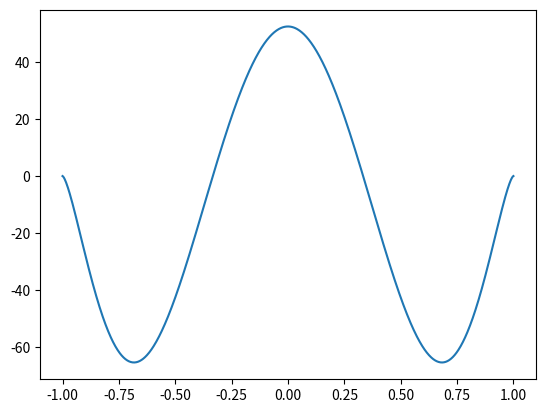

This figure's Python source:
from matplotlib import pyplot as plt
import numpy as np

def dblfact(n):
    if n==0 or n==1:
        return 1
    if n%2==1:
        return n*dblfact(n-2)
    if n%2==0:
        return (n-1)*dblfact(n-3)
    
def legendre_polynomial(l, m, x):
    pmm = 1.0
    if m > 0:
        sign = 1.0 if m % 2 == 0 else -1.0
        pmm = sign * dblfact(2*m - 1)*pow((1.0 - x * x), ((m / 2)) )

    if l == m:
        return pmm

    pmm1 = x * (2 * m + 1) * pmm
    if l == m + 1:
        return pmm1

    for n in range(m + 2, l + 1):
        pmn = (x * (2 * n - 1) * pmm1 - (n + m - 1) * pmm) / (n - m)
        pmm = pmm1
        pmm1 = pmn
    return pmm1

x=np.linspace(-1,1,1000)
L=5
M=3
Plm = legendre_polynomial(L,M,x)
plt.plot(x,Plm)
plt.show()